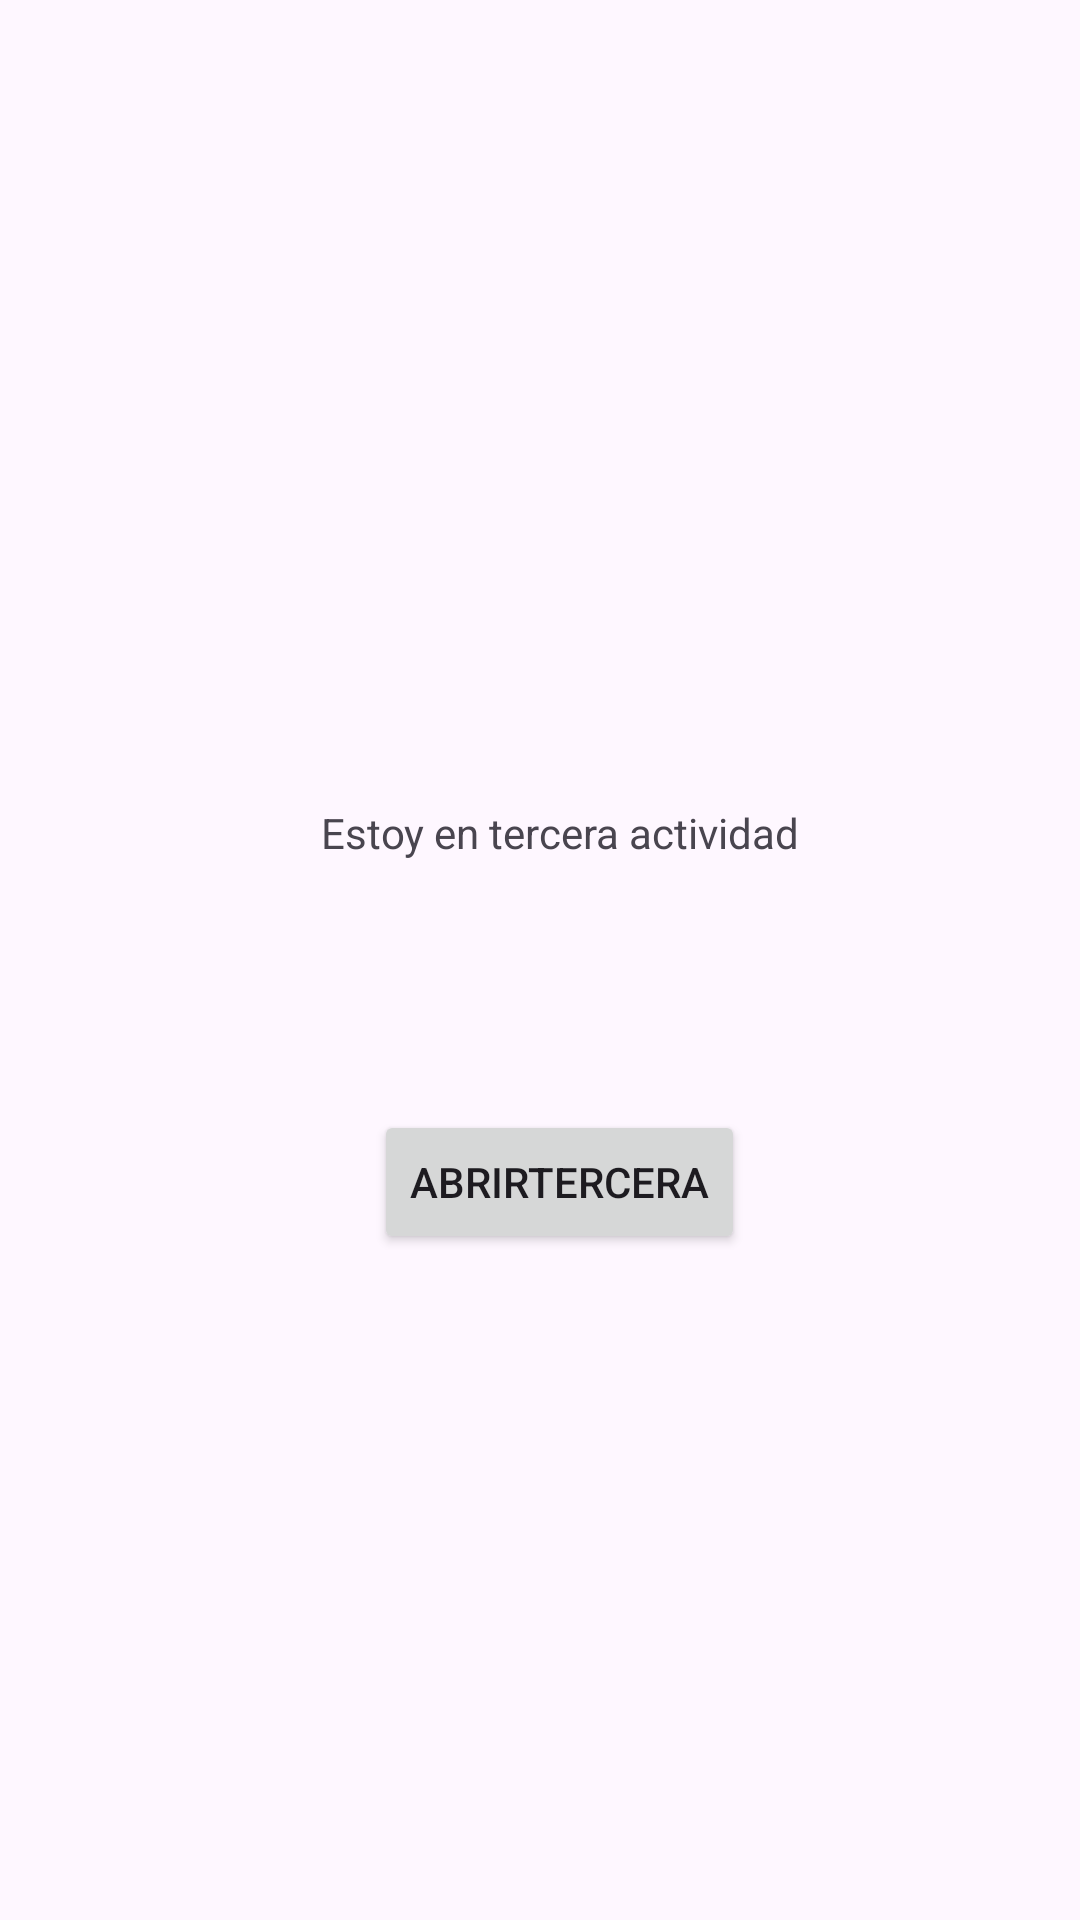

Here is an Android app screen rendered from its layout file. Give the layout XML and the strings, colors and styles it references.
<!-- AndroidManifest.xml: application theme Theme.Ejemplo3_Ciclo_actividad -->
<!-- res/layout/activity_third.xml -->
<?xml version="1.0" encoding="utf-8"?>
<androidx.constraintlayout.widget.ConstraintLayout xmlns:android="http://schemas.android.com/apk/res/android"
    xmlns:app="http://schemas.android.com/apk/res-auto"
    xmlns:tools="http://schemas.android.com/tools"
    android:layout_width="match_parent"
    android:layout_height="match_parent"
    tools:context=".ThirdActivity">

    <TextView
        android:id="@+id/textView3"
        android:layout_width="161dp"
        android:layout_height="26dp"
        android:layout_marginTop="268dp"
        android:text="Estoy en tercera actividad"
        app:layout_constraintEnd_toEndOf="parent"
        app:layout_constraintHorizontal_bias="0.538"
        app:layout_constraintStart_toStartOf="parent"
        app:layout_constraintTop_toTopOf="parent" />

    <Button
        android:id="@+id/btnAbrirUna"
        android:layout_width="wrap_content"
        android:layout_height="wrap_content"
        android:layout_marginTop="76dp"
        android:text="AbrirTercera"
        app:layout_constraintEnd_toEndOf="parent"
        app:layout_constraintHorizontal_bias="0.528"
        app:layout_constraintStart_toStartOf="parent"
        app:layout_constraintTop_toBottomOf="@+id/textView3" />
</androidx.constraintlayout.widget.ConstraintLayout>
<!-- resources referenced by this layout -->
<resources>
  <style name="Theme.Ejemplo3_Ciclo_actividad" parent="Base.Theme.Ejemplo3_Ciclo_actividad" />
  <style name="Base.Theme.Ejemplo3_Ciclo_actividad" parent="Theme.Material3.DayNight.NoActionBar">
          
          
      </style>
</resources>
